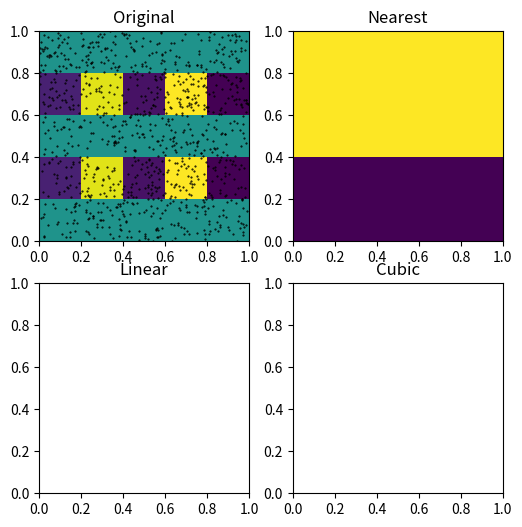

Python code for this plot:
import numpy as np
import matplotlib.pyplot as plt
from scipy import interpolate

def func(x, y):
    return x*(1-x)*np.cos(4*np.pi*x) * np.sin(4*np.pi*y**2)**2

grid_x, grid_y = np.mgrid[10:11:5j, 0:1:5j]

print('grid_x:', grid_x)
print('grid_y:', grid_y)

rng = np.random.default_rng()
points = rng.random((1000, 2))
print('points:', points)
values = np.array(func(points[:,0], points[:,1]))
print('values:', values)
from scipy.interpolate import griddata
grid_z0 = griddata(points, values, (grid_x, grid_y), method='nearest')

print('grid_z0:', grid_z0)

grid_z1 = griddata(points, values, (grid_x, grid_y), method='linear')
grid_z2 = griddata(points, values, (grid_x, grid_y), method='cubic')

import matplotlib.pyplot as plt
plt.subplot(221)
plt.imshow(func(grid_x, grid_y).T, extent=(0,1,0,1), origin='lower')
plt.plot(points[:,0], points[:,1], 'k.', ms=1)
plt.title('Original')
plt.subplot(222)
plt.imshow(grid_z0.T, extent=(0,1,0,1), origin='lower')
plt.title('Nearest')
plt.subplot(223)
plt.imshow(grid_z1.T, extent=(0,1,0,1), origin='lower')
plt.title('Linear')
plt.subplot(224)
plt.imshow(grid_z2.T, extent=(0,1,0,1), origin='lower')
plt.title('Cubic')
plt.gcf().set_size_inches(6, 6)
plt.show()
